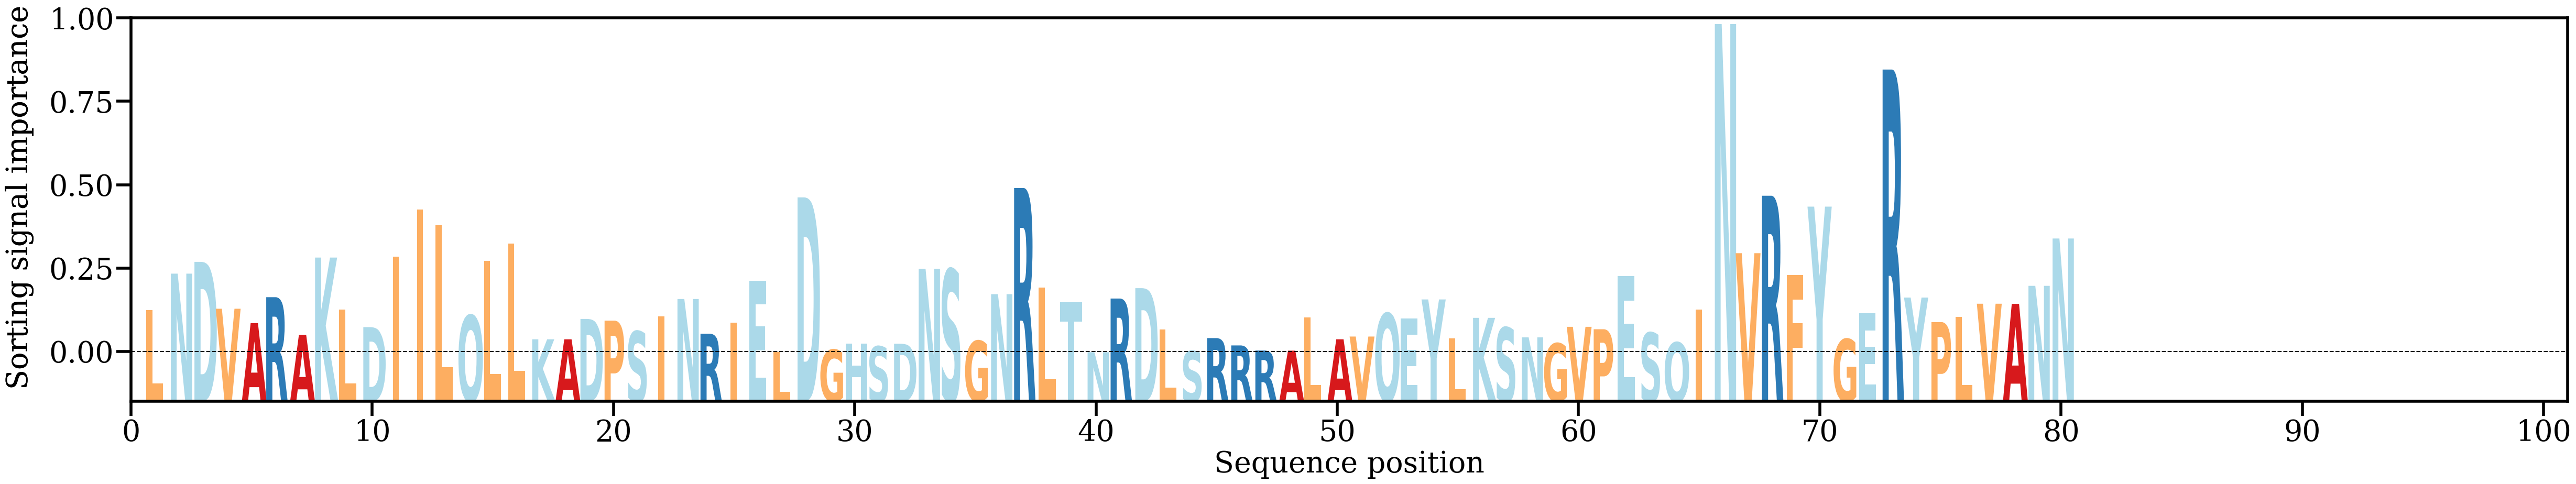

Values plotted in this chart, from the file beside it:
AA, Alpha
L, [0.00980209]
N, [0.01798324]
D, [0.02061633]
V, [0.01015182]
A, [0.00694536]
R, [0.01273115]
A, [0.00429429]
K, [0.02157418]
L, [0.00999215]
D, [0.00604771]
I, [0.02175646]
I, [0.03228945]
L, [0.02882349]
Q, [0.00867431]
L, [0.02083333]
L, [0.02466903]
K, [0.00332552]
A, [0.00332332]
D, [0.00787595]
P, [0.00748662]
S, [0.00510834]
I, [0.00839569]
N, [0.01232588]
R, [0.00456992]
I, [0.00706025]
E, [0.01645363]
L, [0.00048184]
D, [0.03500799]
G, [0.00100262]
H, [0.00234155]
S, [0.00174089]
D, [0.00233776]
N, [0.01905642]
S, [0.01892878]
G, [0.00297025]
N, [0.01339428]
R, [0.03710288]
L, [0.01486734]
T, [0.0115895]
N, [0.0004502]
R, [0.01242844]
D, [0.01474531]
L, [0.00549227]
S, [0.00068296]
R, [0.00359595]
R, [0.00196476]
R, [0.00081799]
A, [0.00079222]
L, [0.00825451]
A, [0.00332682]
V, [0.00394874]
Q, [0.00909999]
E, [0.00799941]
Y, [0.01222579]
L, [0.00348855]
K, [0.00811819]
S, [0.0059559]
N, [0.00375945]
G, [0.00241459]
V, [0.00612111]
... 20 more rows
